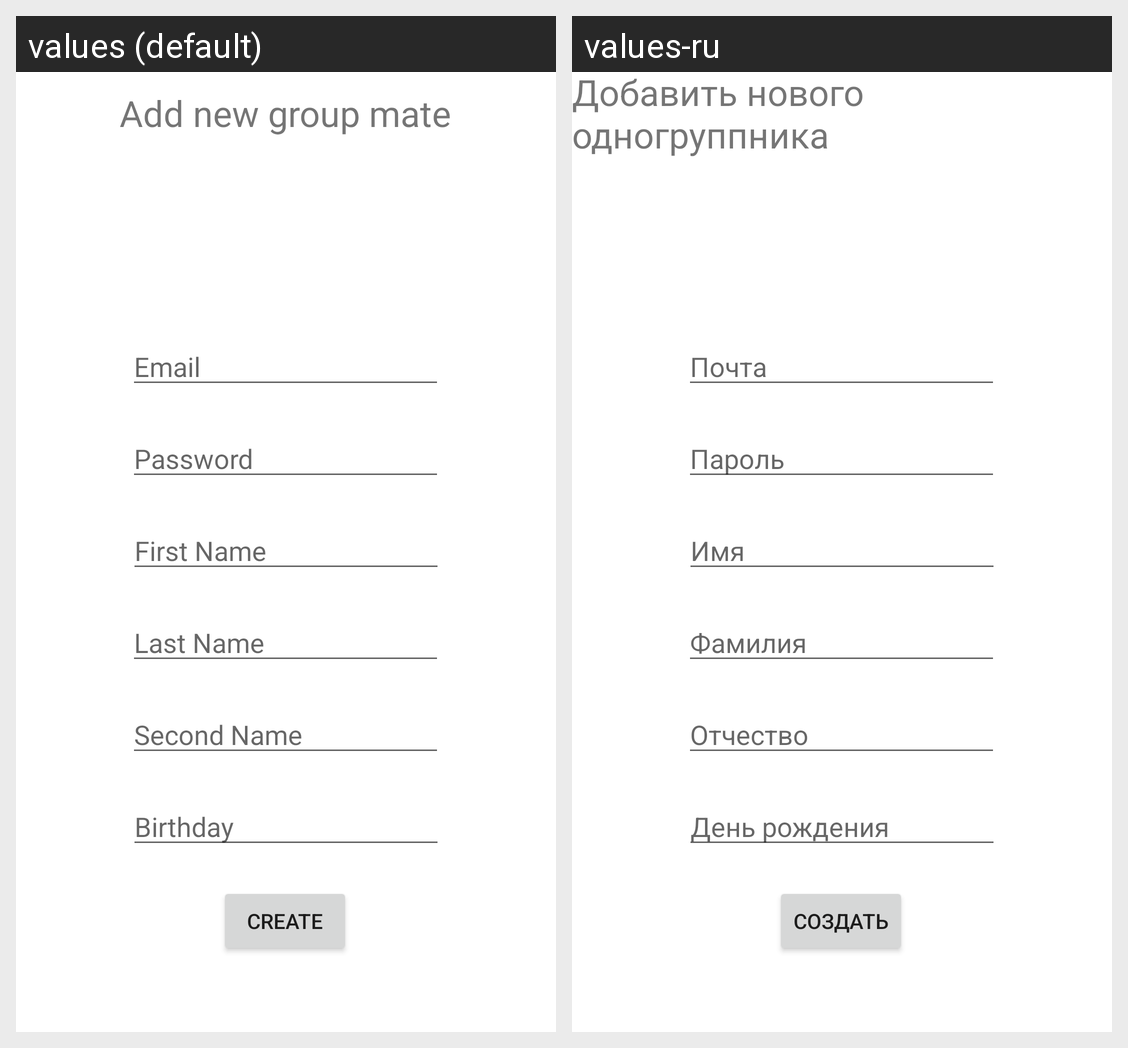

Translations of the strings shown on this Android screen, per locale in the grid:
Android screen res/layout/fragment_register.xml rendered under 2 locales, left to right: values (default), values-ru. Device: Nexus 5 (rendered at 1080×1920; each locale shown at half size, 540×960, under a caption strip naming it); theme Theme.GroupJournal.NoActionBar.
Strings drawn on this screen, with the default value and each locale's value (text and hints the layout hard-codes, and strings that could not be matched under every locale, appear in the picture but are not listed):

last_name
  values: Last Name
  values-ru: Фамилия

second_name
  values: Second Name
  values-ru: Отчество

add_new_group_mate
  values: Add new group mate
  values-ru: Добавить нового одногруппника

password
  values: Password
  values-ru: Пароль

email
  values: Email
  values-ru: Почта

create
  values: Create
  values-ru: Создать

birthday_txt
  values: Birthday
  values-ru: День рождения

first_name
  values: First Name
  values-ru: Имя
